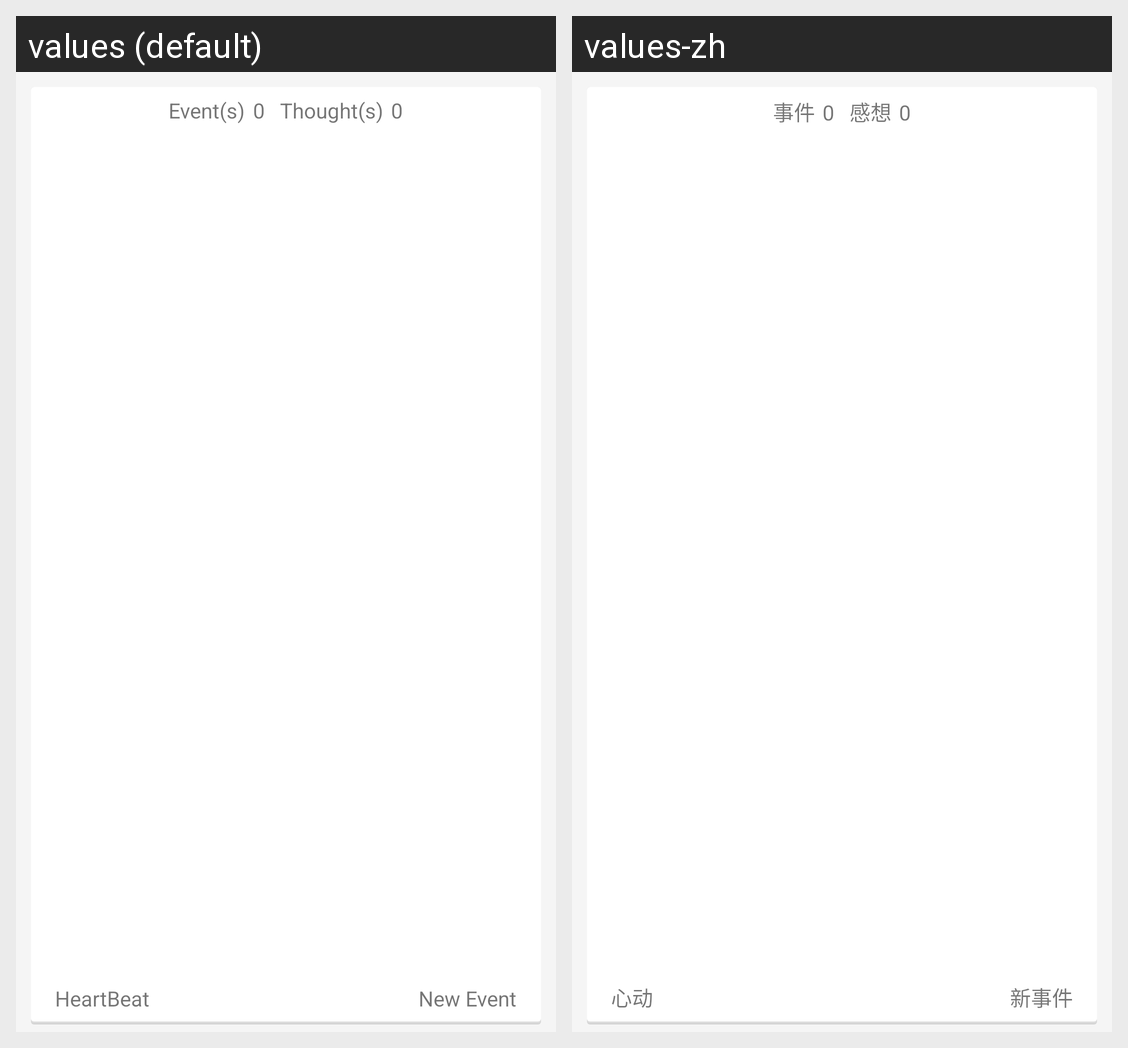

The Android screen above is rendered under two locales of the same app. Produce the string resources it draws, with the default and per-locale values.
Android screen res/layout/widget.xml rendered under 2 locales, left to right: values (default), values-zh. Device: Nexus 5 (rendered at 1080×1920; each locale shown at half size, 540×960, under a caption strip naming it); theme AppTheme.
Strings drawn on this screen, with the default value and each locale's value (text and hints the layout hard-codes, and strings that could not be matched under every locale, appear in the picture but are not listed):

event_count_text
  values: Event(s)
  values-zh: 事件

thought_count_text
  values: Thought(s)
  values-zh: 感想

app_name
  values: HeartBeat
  values-zh: 心动

add_event_widget
  values: New Event
  values-zh: 新事件
